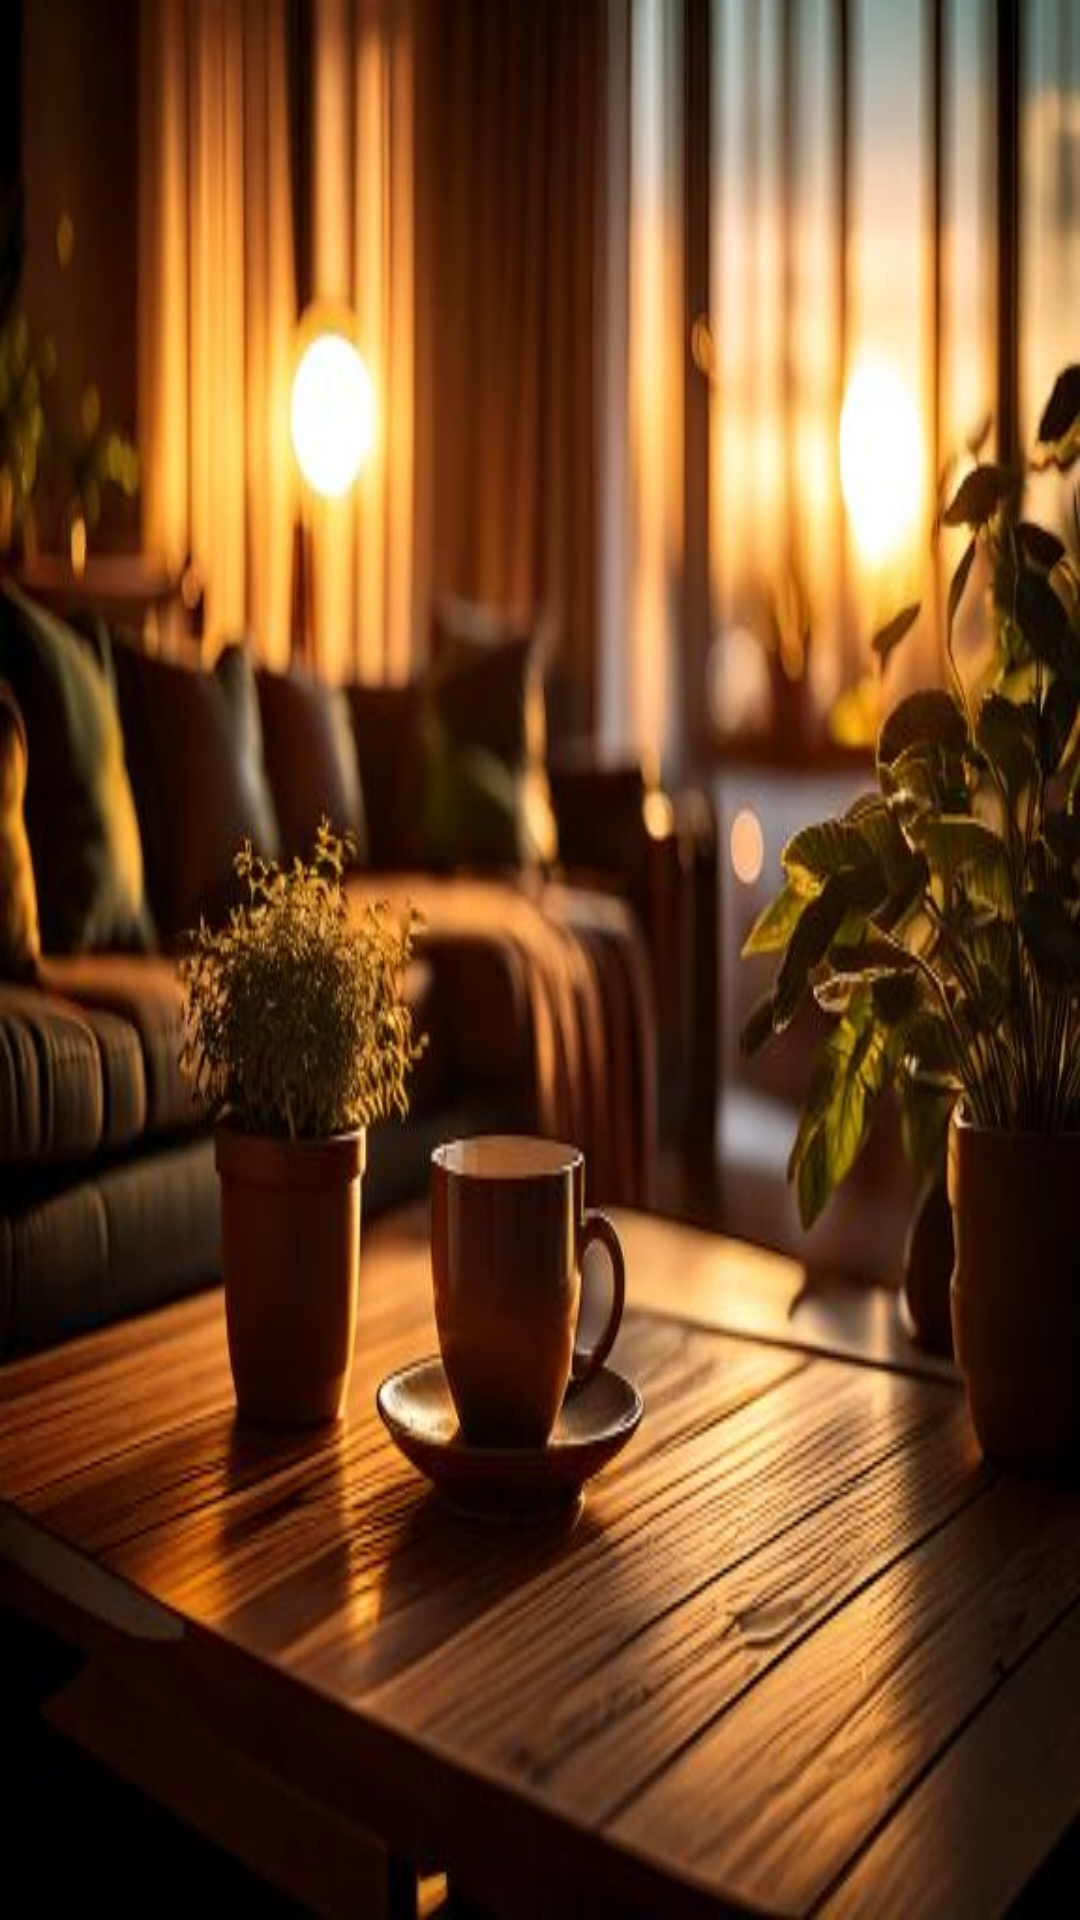

Produce the Android XML layout that renders to this screen, including the resource entries it uses.
<!-- AndroidManifest.xml: application theme Theme.Apartmentmanagementapp -->
<!-- res/layout/activity_apartment_complex_adapter.xml -->
<?xml version="1.0" encoding="utf-8"?>
<androidx.constraintlayout.widget.ConstraintLayout xmlns:android="http://schemas.android.com/apk/res/android"
    xmlns:tools="http://schemas.android.com/tools"
    android:id="@+id/main"
    android:layout_width="match_parent"
    android:layout_height="match_parent"
    tools:context=".ApartmentComplexAdapter">

</androidx.constraintlayout.widget.ConstraintLayout>
<!-- resources referenced by this layout -->
<resources>
  <style name="Theme.Apartmentmanagementapp" parent="BaseTheme">
          <item name="android:windowBackground">@drawable/login_background</item> 
          <item name="colorPrimary">@color/colorPrimary</item>
          <item name="colorPrimaryDark">@color/colorPrimaryDark</item>
          <item name="colorAccent">@color/colorAccent</item>
      </style>
  <style name="BaseTheme" parent="Theme.AppCompat.Light.NoActionBar">
          
          <item name="android:windowFullscreen">true</item>
          <item name="android:windowTranslucentStatus">true</item>
          <item name="android:statusBarColor">@android:color/transparent</item>
      </style>
  <!-- drawable login_background: jpeg bitmap (drawable, 41411 bytes) -->
  <color name="colorPrimary">#688EBD</color>
  <color name="colorPrimaryDark">#4760A2</color>
  <color name="colorAccent">#D8CF8C</color>
</resources>
